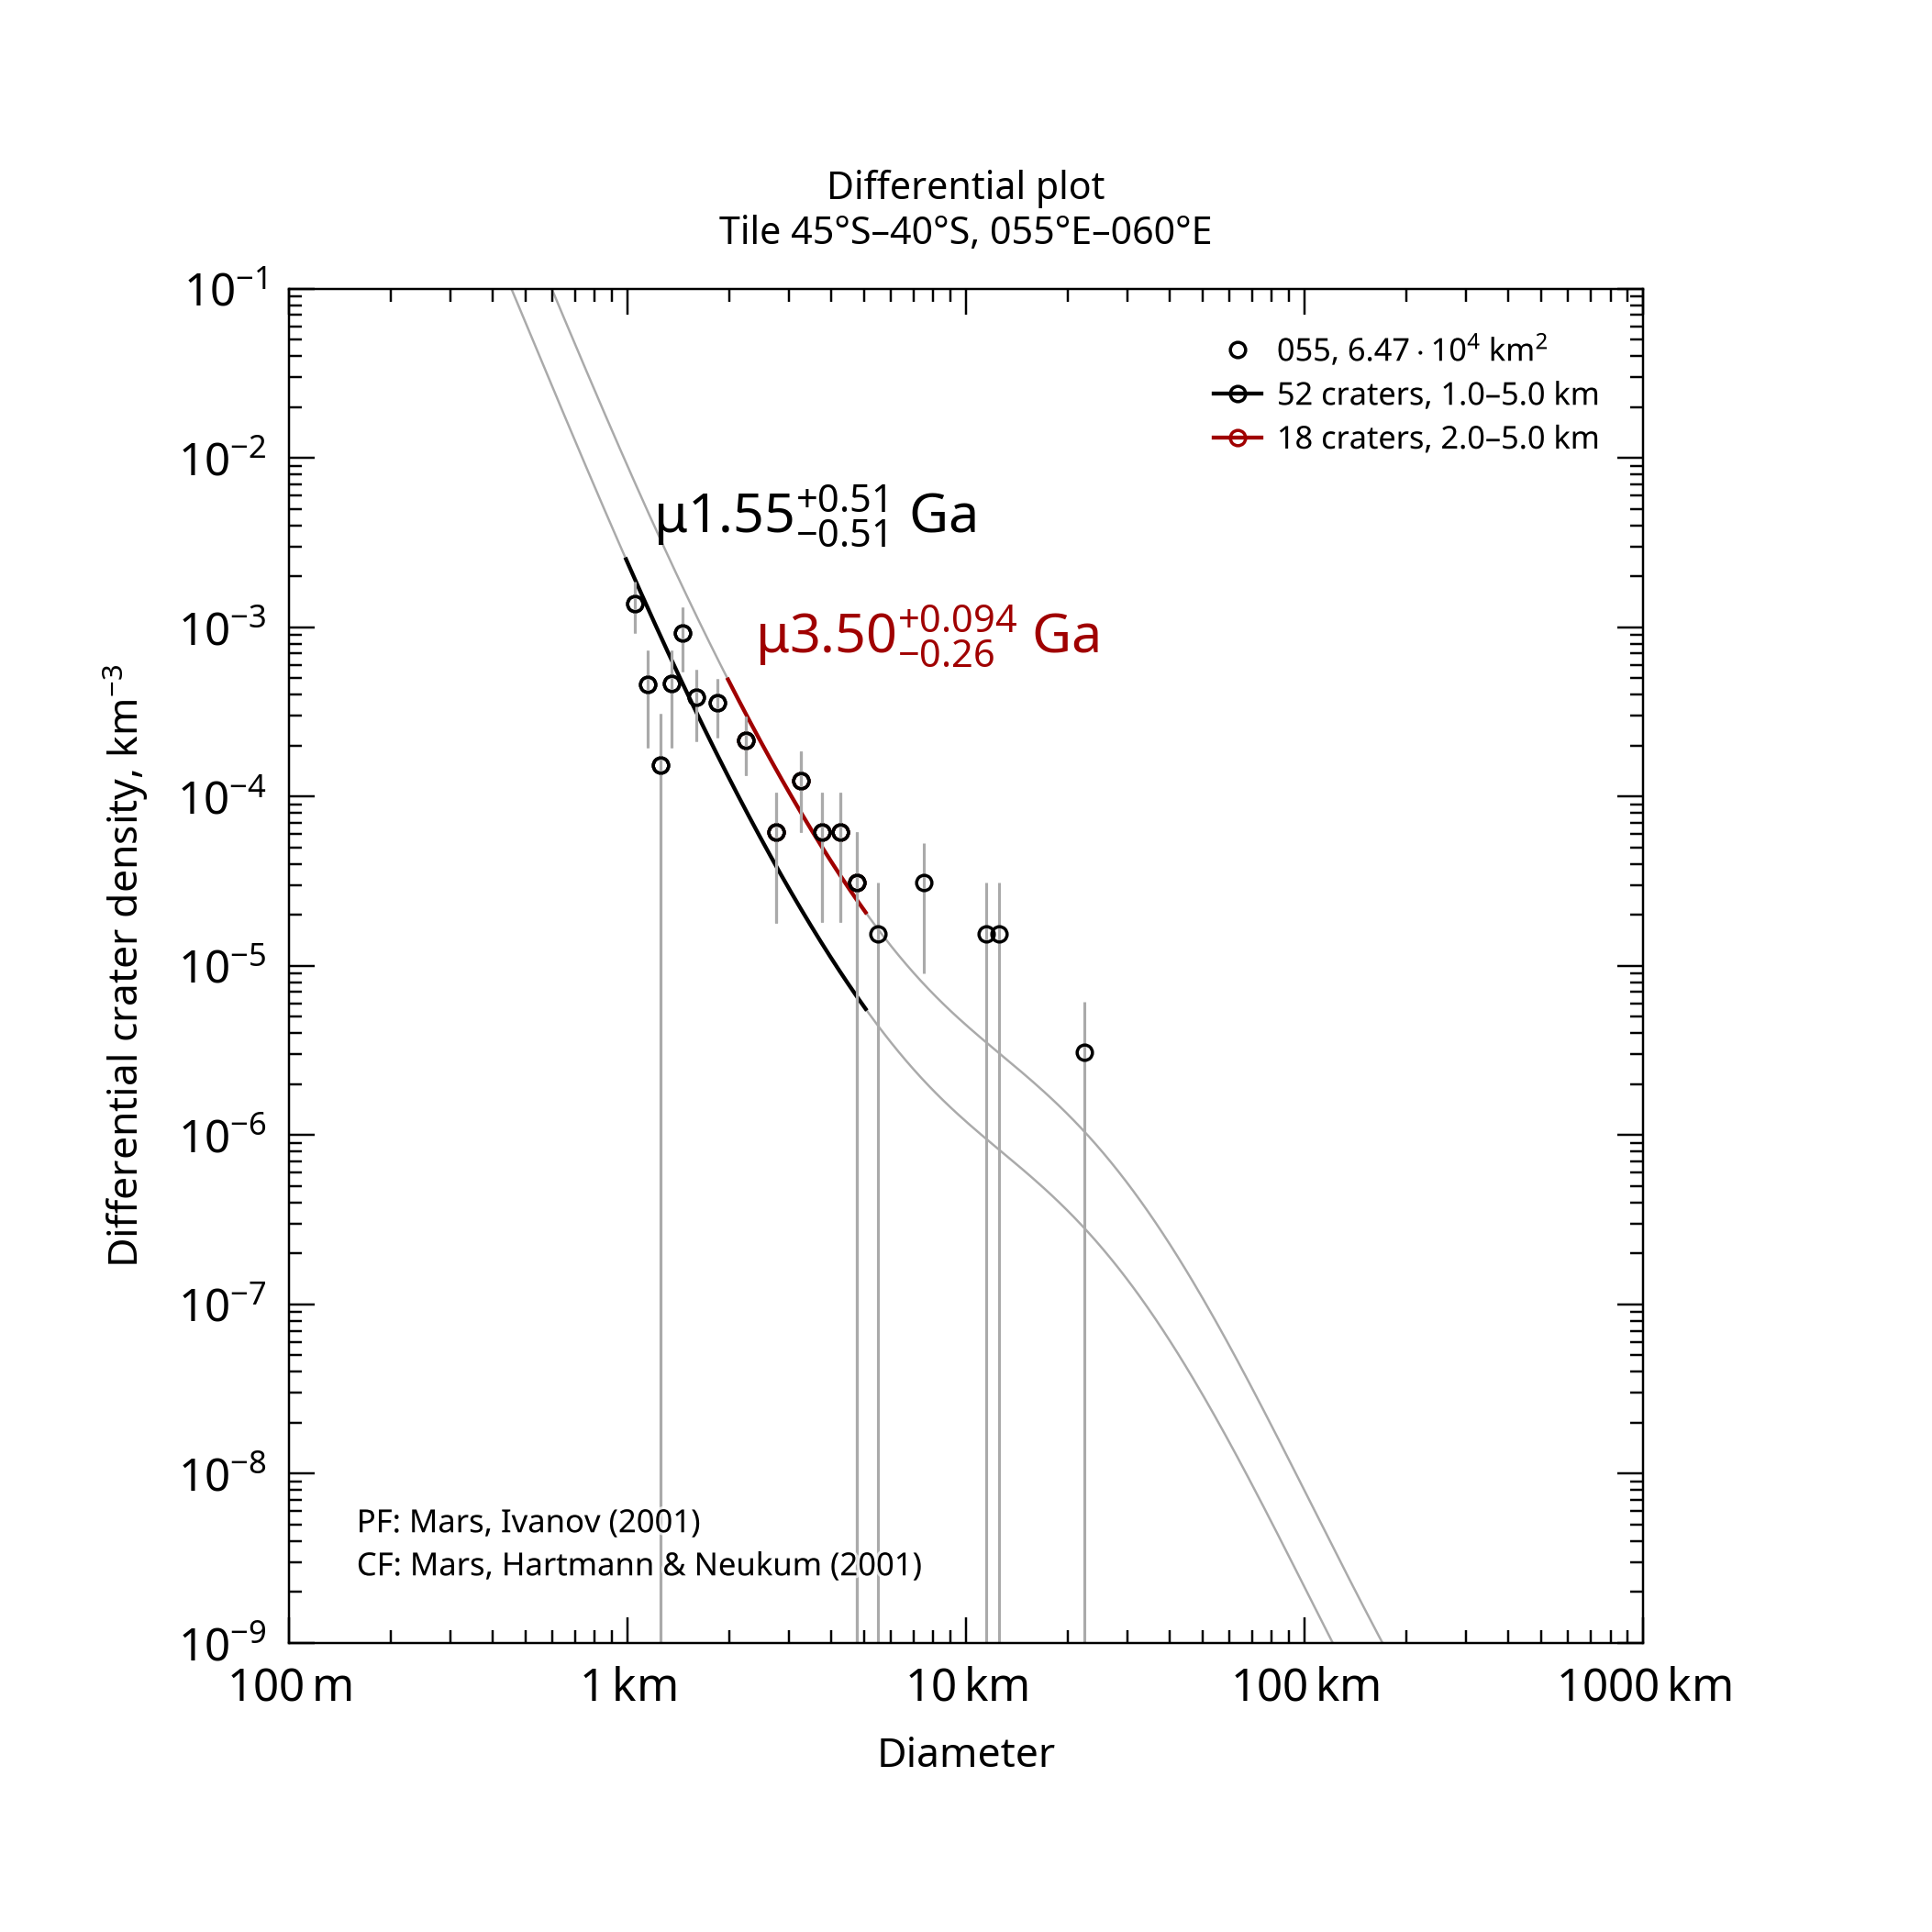

Data behind this chart, as committed beside it:
, , , , , , , , , , , , , , , , , , , , Formatted values [paste MathML into Word…
, , , , , , , , , , , , , , , , , , , , , MathML, , Latex
Name, Area, Binning, d_min, d_max, Method, Resurf, N, N_event, Age, Age-, Age+, a0, a0-, a0+, N(1), N(1)-, N(1)+, Source, , Range, Age, N(1), Age
055, 64655, pseudo-log, 1, 5, d-fit, 0, 52.0, 52, 1.55, 1.04, 2.05, -3.123, -3.295, -3, 7.53e-04, 5.07e-04, 1.00e-03, tiles_scc/tile_lat-45_lon+055.scc, , 1.0–5.0 km, <math xmlns="http://www.w3.org/1998/Math…, <math xmlns="http://www.w3.org/1998/Math…, $\mu1.55^{+0.51}_{-0.51}$ Ga
055, 64655, pseudo-log, 2, 5, d-fit, 0, 18.0, 18, 3.5, 3.24, 3.59, -2.553, -2.756, -2.415, 2.80e-03, 1.76e-03, 3.85e-03, tiles_scc/tile_lat-45_lon+055.scc, , 2.0–5.0 km, <math xmlns="http://www.w3.org/1998/Math…, <math xmlns="http://www.w3.org/1998/Math…, $\mu3.50^{+0.094}_{-0.26}$ Ga
